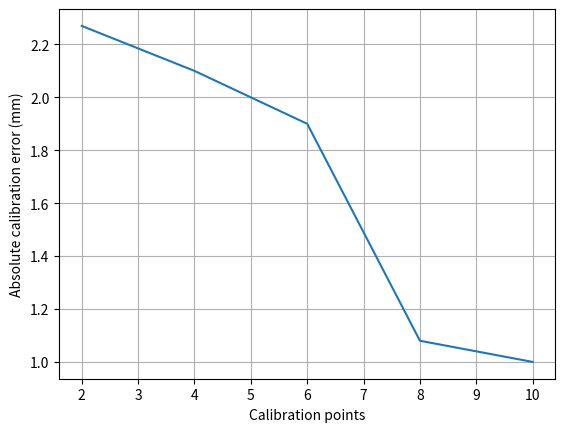

Generate this figure with matplotlib:
import matplotlib.pyplot as plt


z = [2, 4, 6, 8, 10]

e = [2.27, 2.10, 1.90, 1.08, 1.0]

plt.plot(z, e)
plt.grid()
plt.xlabel("Calibration points")
plt.ylabel("Absolute calibration error (mm)")
plt.show()